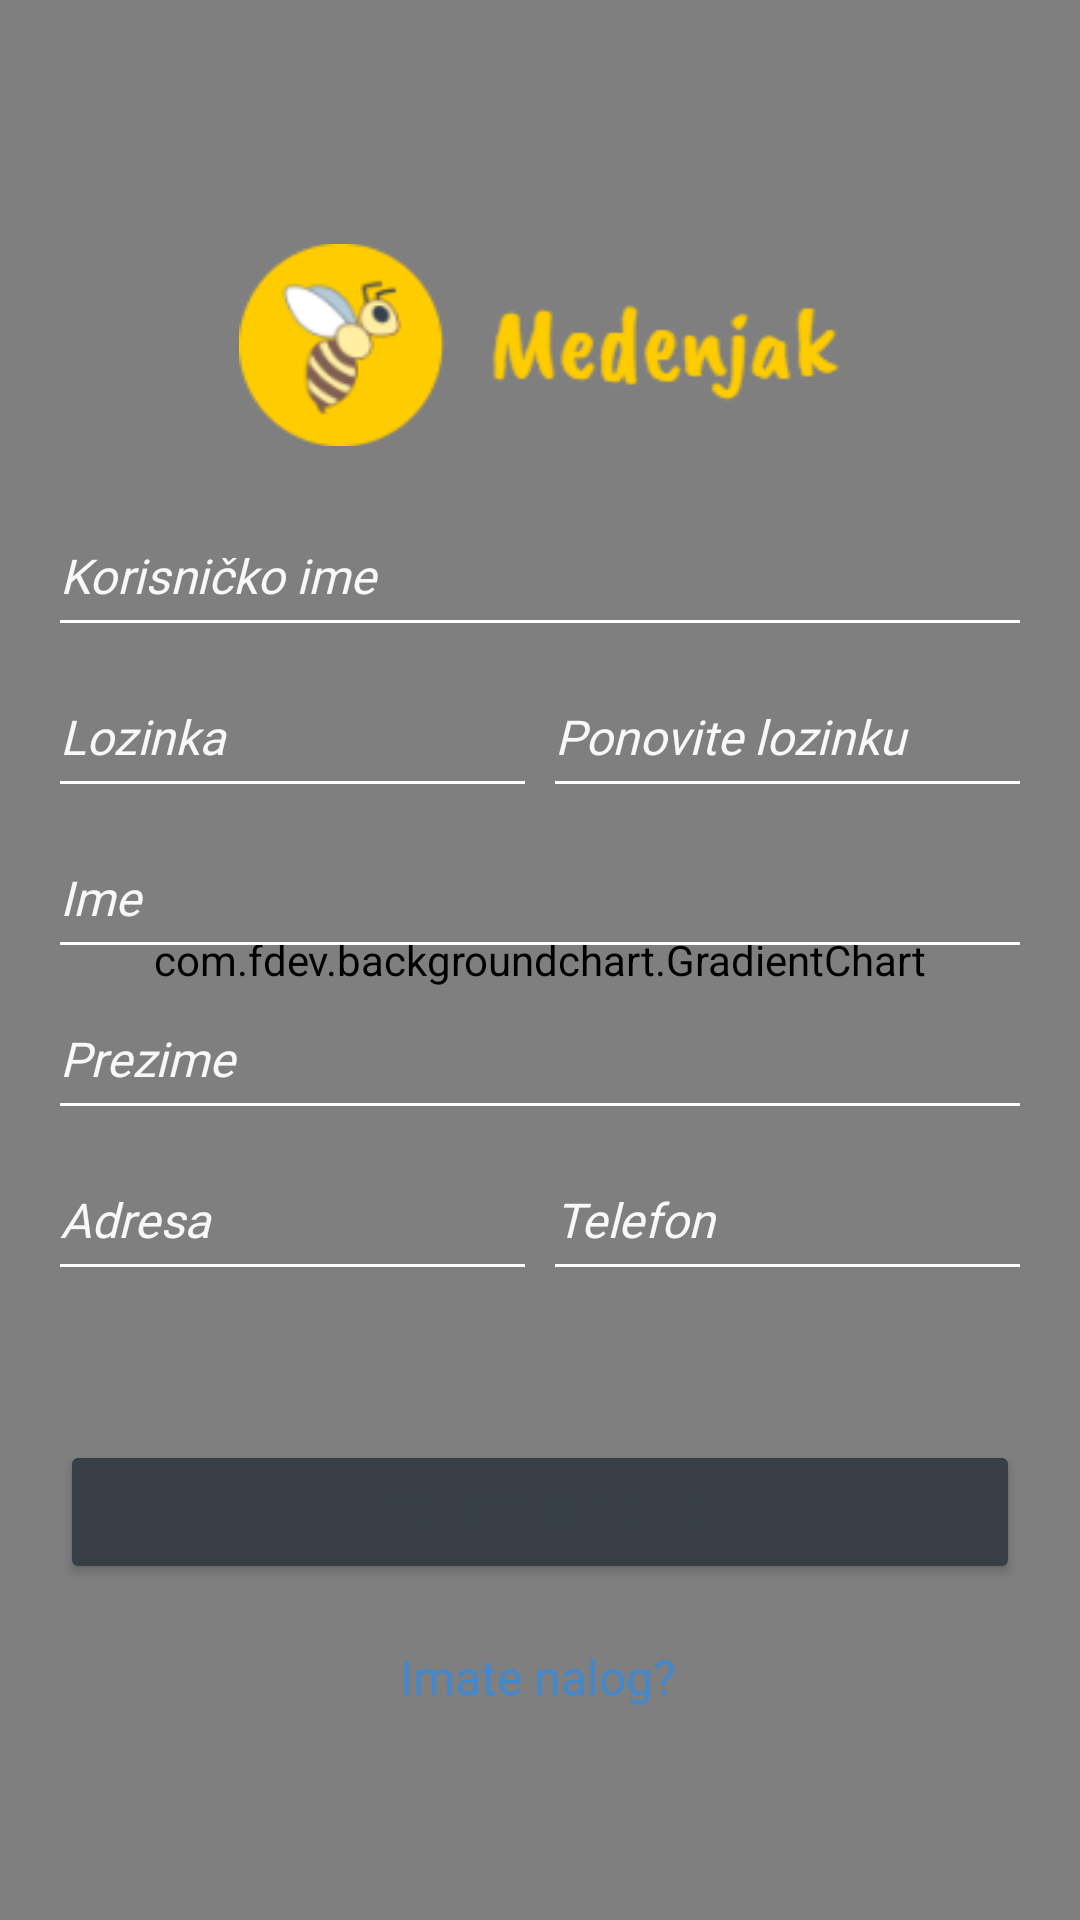

The Android layout XML behind this screen, and the referenced resources:
<!-- AndroidManifest.xml: application theme Theme.Medenjak -->
<!-- res/layout/register_layout.xml -->
<?xml version="1.0" encoding="utf-8"?>
<androidx.constraintlayout.widget.ConstraintLayout xmlns:android="http://schemas.android.com/apk/res/android"
    xmlns:app="http://schemas.android.com/apk/res-auto"
    xmlns:tools="http://schemas.android.com/tools"
    android:layout_width="match_parent"
    android:layout_height="match_parent">


    <com.fdev.backgroundchart.GradientChart
        android:id="@+id/register_background"
        android:layout_width="0dp"
        android:layout_height="0dp"
        app:isBezier="true"
        app:layout_constraintBottom_toBottomOf="parent"
        app:layout_constraintEnd_toEndOf="parent"
        app:layout_constraintStart_toStartOf="parent"
        app:layout_constraintTop_toTopOf="parent"
        app:minusColorEnd="#90CAF9"
        app:minusColorStart="#90CAF9"
        app:plusColorEnd="#90CAF9"
        app:plusColorStart="#2196F3"
        app:zoom="10" />

    <ImageView
        android:id="@+id/imageView"
        android:layout_width="200dp"
        android:layout_height="70dp"
        app:layout_constraintBottom_toTopOf="@+id/linearLayout"
        app:layout_constraintEnd_toEndOf="parent"
        app:layout_constraintHorizontal_bias="0.497"
        app:layout_constraintStart_toStartOf="parent"
        app:layout_constraintTop_toTopOf="parent"
        app:layout_constraintVertical_bias="0.721"
        app:srcCompat="@drawable/logo" />


    <LinearLayout
        android:id="@+id/linearLayout"
        android:layout_width="match_parent"
        android:layout_height="wrap_content"
        android:orientation="vertical"
        android:paddingStart="20dp"
        android:paddingEnd="20dp"
        app:layout_constraintBottom_toBottomOf="parent"
        app:layout_constraintEnd_toEndOf="parent"
        app:layout_constraintHorizontal_bias="0.0"
        app:layout_constraintStart_toStartOf="parent"
        app:layout_constraintTop_toTopOf="parent"
        app:layout_constraintVertical_bias="0.454">

        <EditText
            android:id="@+id/username"
            style="@style/PrimaryEditText"
            android:layout_width="match_parent"
            android:layout_height="wrap_content"
            android:hint="@string/korisni_ko_ime"
            android:inputType="textPersonName" />

        <LinearLayout
            android:layout_width="match_parent"
            android:layout_height="match_parent"
            android:layout_marginTop="27dp"
            android:orientation="horizontal">

            <EditText
                android:id="@+id/password"
                style="@style/PrimaryEditText"
                android:layout_width="0dp"
                android:layout_height="wrap_content"
                android:layout_marginEnd="5dp"
                android:layout_weight="1"
                android:hint="@string/lozinka"
                android:inputType="textPassword" />

            <EditText
                android:id="@+id/password_repeat"
                style="@style/PrimaryEditText"
                android:layout_width="0dp"
                android:layout_height="wrap_content"
                android:layout_marginStart="5dp"
                android:layout_weight="1"
                android:hint="@string/ponovite_lozinku"
                android:inputType="textPassword" />
        </LinearLayout>

        <EditText
            android:id="@+id/name"
            style="@style/PrimaryEditText"
            android:layout_width="match_parent"
            android:layout_height="wrap_content"
            android:layout_marginTop="27dp"
            android:hint="@string/ime"
            android:inputType="textPersonName" />

        <EditText
            android:id="@+id/surname"
            style="@style/PrimaryEditText"
            android:layout_width="match_parent"
            android:layout_height="wrap_content"
            android:layout_marginTop="27dp"
            android:hint="@string/prezime"
            android:inputType="textPersonName" />

        <LinearLayout
            android:layout_width="match_parent"
            android:layout_height="match_parent"
            android:layout_marginTop="27dp"
            android:orientation="horizontal">

            <EditText
                android:id="@+id/address"
                style="@style/PrimaryEditText"
                android:layout_width="0dp"
                android:layout_height="wrap_content"
                android:layout_marginEnd="5dp"
                android:layout_weight="1"
                android:hint="@string/adresa"
                android:inputType="textPersonName"/>

            <EditText
                android:id="@+id/phone"
                style="@style/PrimaryEditText"
                android:layout_width="0dp"
                android:layout_height="wrap_content"
                android:layout_marginStart="5dp"
                android:layout_weight="1"
                android:hint="@string/telefon"
                android:inputType="phone" />
        </LinearLayout>

    </LinearLayout>

    <Button
        android:id="@+id/register_btn"
        android:layout_width="match_parent"
        android:layout_height="wrap_content"
        android:layout_marginStart="20dp"
        android:layout_marginEnd="20dp"
        android:text="@string/registrujte_se"
        android:textColor="#383F47"
        android:theme="@style/PrimaryColoredButton"
        app:layout_constraintBottom_toBottomOf="parent"
        app:layout_constraintEnd_toEndOf="parent"
        app:layout_constraintStart_toStartOf="parent"
        app:layout_constraintTop_toBottomOf="@+id/linearLayout"

        app:layout_constraintVertical_bias="0.34" />

    <TextView
        android:id="@+id/has_account"
        android:layout_width="wrap_content"
        android:layout_height="wrap_content"
        android:layout_marginTop="20dp"
        android:fontFamily="@font/roboto_medium"
        android:text="@string/imate_nalog"
        android:textColor="@color/link_blue"
        android:textSize="16sp"
        app:layout_constraintEnd_toEndOf="parent"
        app:layout_constraintHorizontal_bias="0.498"
        app:layout_constraintStart_toStartOf="parent"
        app:layout_constraintTop_toBottomOf="@+id/register_btn" />

</androidx.constraintlayout.widget.ConstraintLayout>
<!-- resources referenced by this layout -->
<resources>
  <color name="link_blue">#4388CC</color>
  <!-- drawable logo: png bitmap (drawable, 8225 bytes) -->
  <string name="adresa"><i>Adresa</i></string>
  <string name="imate_nalog">Imate nalog?</string>
  <string name="ime"><i>Ime</i></string>
  <string name="korisni_ko_ime"><i>Korisničko ime</i></string>
  <string name="lozinka"><i>Lozinka</i></string>
  <string name="ponovite_lozinku"><i>Ponovite lozinku</i></string>
  <string name="prezime"><i>Prezime</i></string>
  <string name="registrujte_se">Registrujte se</string>
  <string name="telefon"><i>Telefon</i></string>
  <style name="PrimaryColoredButton" parent="Widget.MaterialComponents.Button">
          <item name="android:backgroundTint">#FFCC00</item>
          <item name="android:textColor">#383F47</item>
      </style>
  <style name="PrimaryEditText" parent="Widget.AppCompat.EditText">
          <item name="android:fontFamily">@font/roboto_regular</item>
          <item name="android:textColor">@color/primary_light</item>
          <item name="android:textSize">16sp</item>
          <item name="android:ems">10</item>
          <item name="android:paddingBottom">5dp</item>
          <item name="android:background">@drawable/selector_edit_text</item>
          <item name="android:textColorHint">@color/blend</item>
      </style>
  <style name="Theme.Medenjak" parent="Theme.MaterialComponents.DayNight.DarkActionBar">
          
          <item name="colorPrimary">@color/dark_grey</item>
          <item name="colorAccent">#FFCC00</item>
          <item name="colorPrimaryVariant">@color/black</item>
          <item name="colorOnPrimary">@color/dark_grey</item>
          
          <item name="colorSecondary">#FFCC00</item>
          <item name="colorSecondaryVariant">@color/black</item>
          <item name="colorOnSecondary">#FFCC00</item>
          
          <item name="android:statusBarColor">?attr/colorPrimaryVariant</item>
          
      </style>
  <color name="primary_light">#FAE180</color>
  <!-- drawable selector_edit_text (drawable) -->
  <?xml version="1.0" encoding="utf-8"?>
  <selector xmlns:android="http://schemas.android.com/apk/res/android">
      <item android:state_focused="true" android:drawable="@drawable/edit_text_focus"/>
      <item android:drawable="@drawable/edit_text" />
  </selector>
  <color name="blend">#F8F8F8</color>
  <color name="dark_grey">#383F47</color>
  <color name="black">#FF000000</color>
  <!-- drawable edit_text_focus (drawable) -->
  <?xml version="1.0" encoding="utf-8"?>
  <layer-list xmlns:android="http://schemas.android.com/apk/res/android">
      <item
          android:left="-2dp"
          android:right="-2dp"
          android:top="-2dp">
          <shape>
              <stroke
                  android:width="2dp"
  
                  android:color="#FAE180" />
          </shape>
      </item>
  </layer-list>
  <!-- drawable edit_text (drawable) -->
  <?xml version="1.0" encoding="utf-8"?>
  <layer-list xmlns:android="http://schemas.android.com/apk/res/android">
      <item
          android:left="-2dp"
          android:right="-2dp"
          android:top="-2dp">
          <shape>
  
              <stroke
                  android:width="1dp"
  
                  android:color="@android:color/white" />
          </shape>
      </item>
  </layer-list>
</resources>
